Run: headless pygame with SDL's dummy video driver; simulated clock (each Clock.tick advances the game by its frame time, no real sleeping); random seed 0; keys injected as events and as key.get_pressed() state; no mouse input.
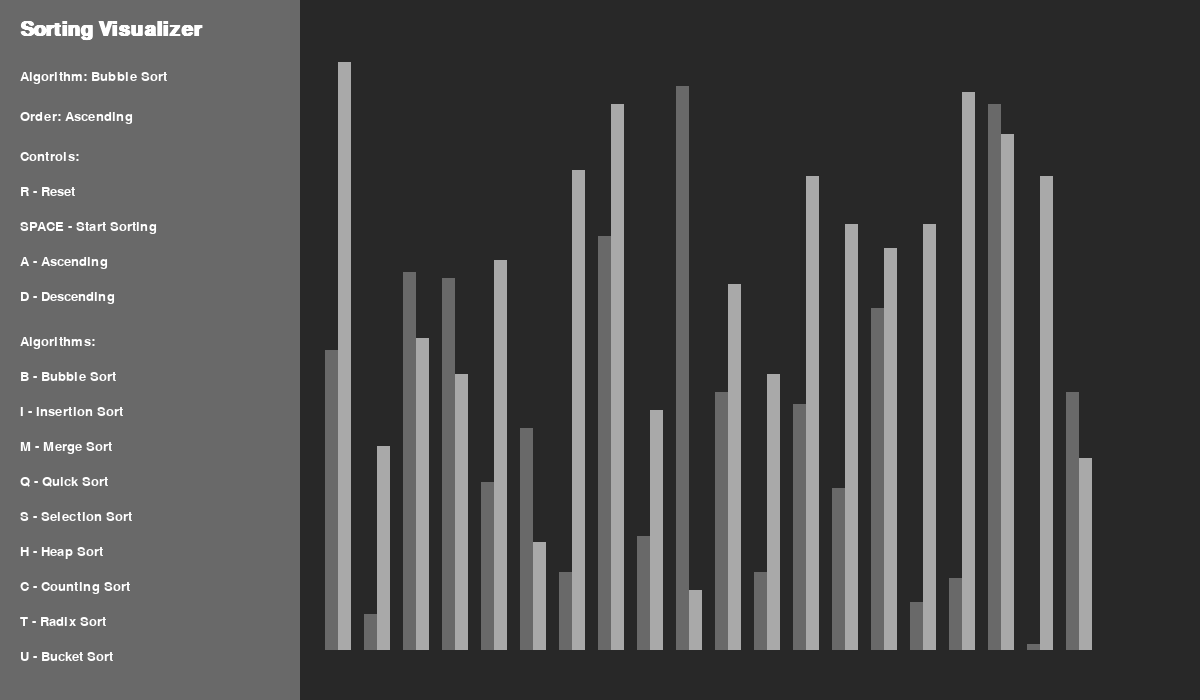
Frame 1 of 4 · flips 1–60 · no input
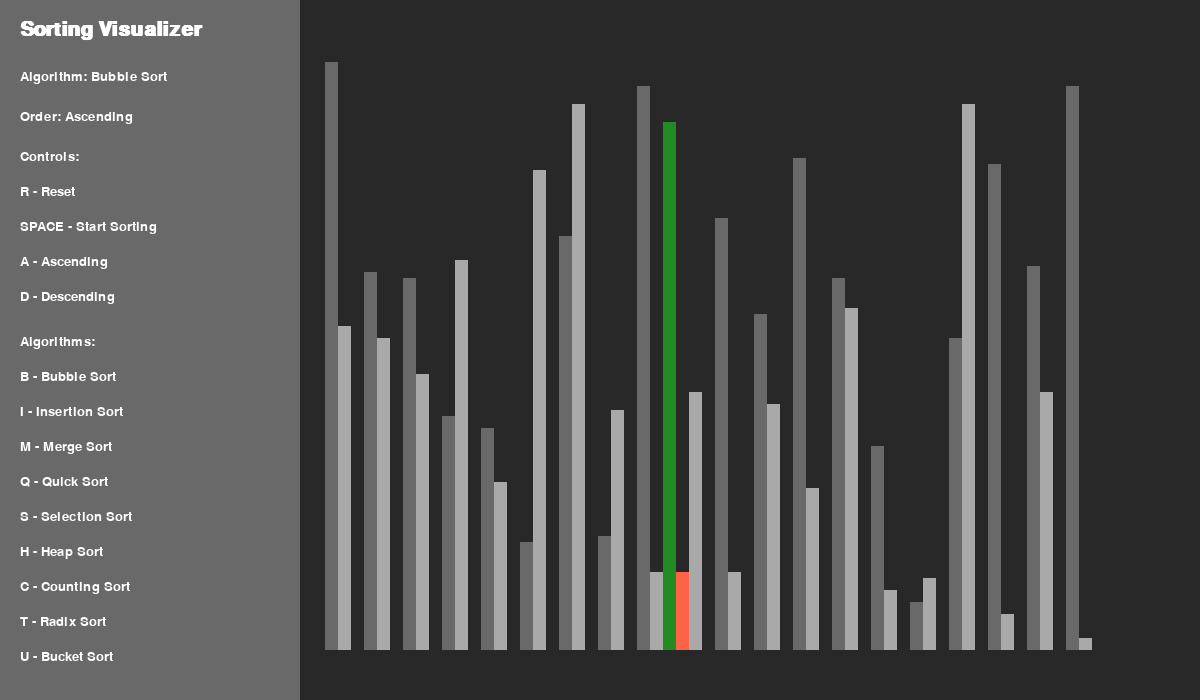
Frame 2 of 4 · flips 61–180 · tapped SPACE, RETURN · held RIGHT (→), D
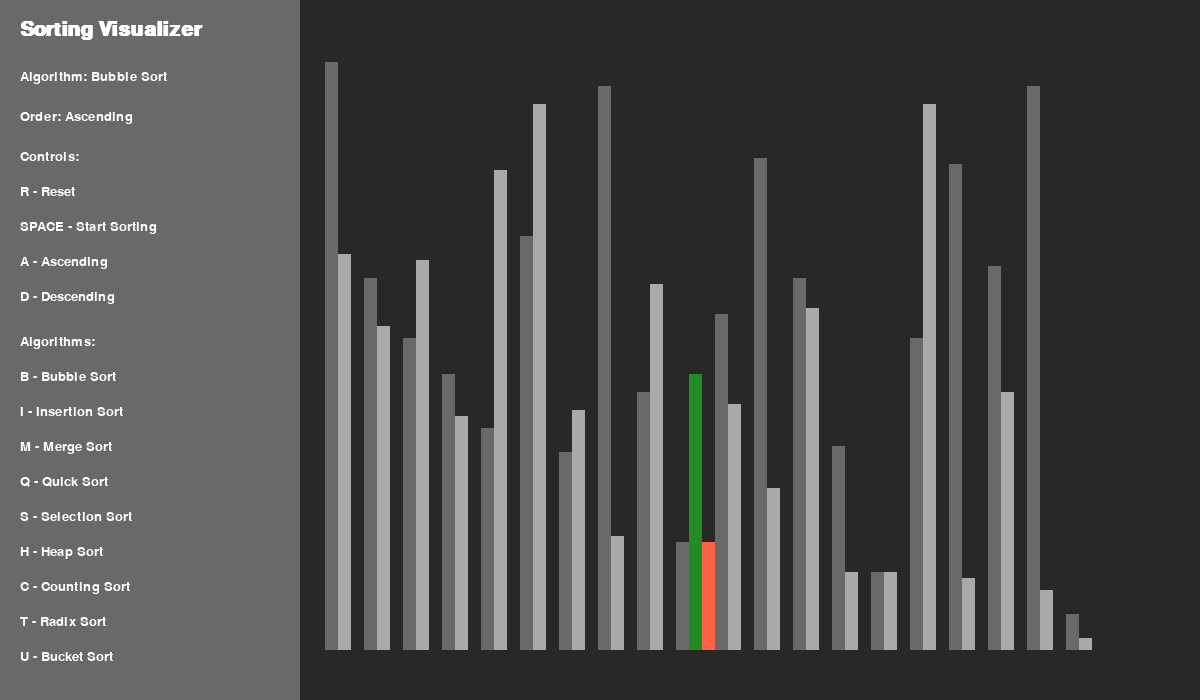
Frame 3 of 4 · flips 181–300 · held DOWN (↓), S
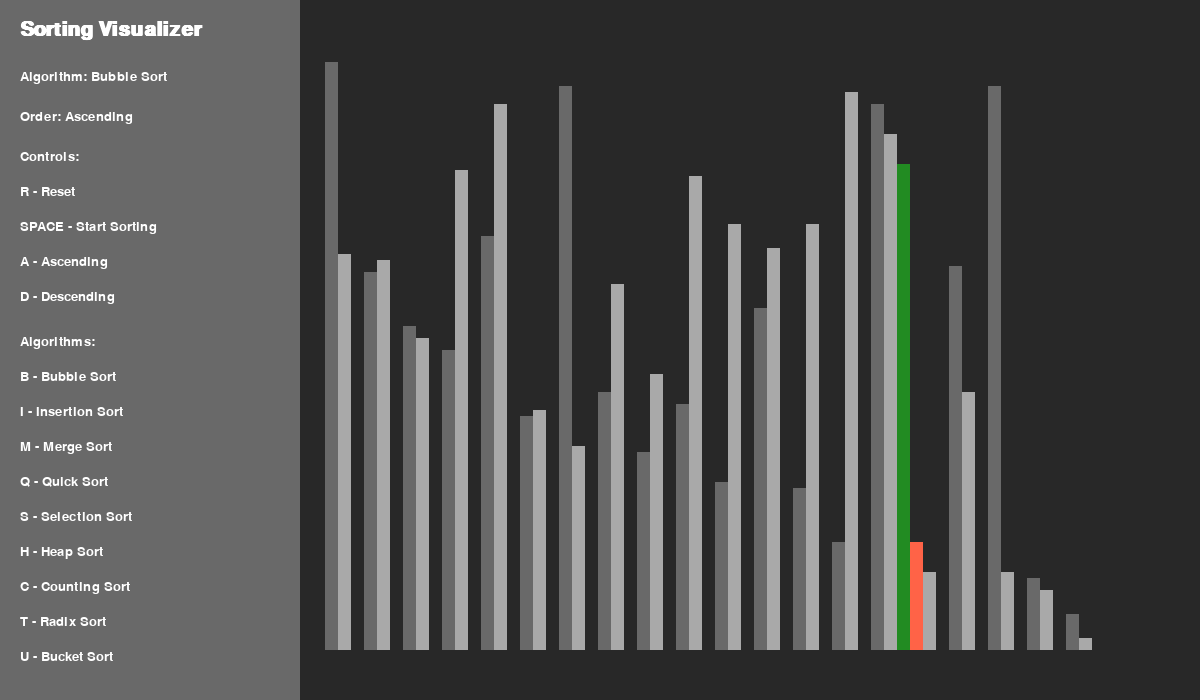
Frame 4 of 4 · flips 301–420 · held LEFT (←), A, UP (↑), W

The pygame program that drew these frames:

#!/usr/bin/env python
# coding: utf-8

# ## Initialize PyGame window

# In[ ]:


import pygame
import random
import math
pygame.init()


# ## Set Window Parameters

# In[ ]:


WINDOW_WIDTH = 1200
WINDOW_HEIGHT = 700
SIDE_PANEL_WIDTH = 300

class WindowInformation:
    # Define Colors
    COLORS = {
        'RED': (255, 99, 71),        # Tomato Red
        'GREEN': (34, 139, 34),      # Forest Green
        'BLUE': (30, 144, 255),      # Dodger Blue
        'WHITE': (255, 255, 255),
        'BLACK': (0, 0, 0),
        'GREY': (105, 105, 105),     # Dim Grey
        'LIGHT_GREY': (169, 169, 169),# Dark Grey
        'DARK_GREY': (40, 40, 40),    # Very Dark Grey for Side Panel
        'YELLOW': (255, 215, 0),      # Gold
        'PURPLE': (138, 43, 226),     # Blue Violet
        'ORANGE': (255, 140, 0),      # Dark Orange
        'CYAN': (0, 255, 255),        # Cyan for additional indicators
    }

    BACKGROUND_COLOR = COLORS['DARK_GREY']
    SIDE_PANEL_COLOR = COLORS['GREY']
    FONT_COLOR = COLORS['WHITE']
    INFO_FONT_SIZE = 20
    TITLE_FONT_SIZE = 30

    HORIZONTAL_PADDING = 50     # Added Missing Attribute
    VERTICAL_PADDING = 50       # Added Missing Attribute

    FONT = pygame.font.SysFont('Arial', INFO_FONT_SIZE)
    TITLE_FONT = pygame.font.SysFont('Arial', TITLE_FONT_SIZE, bold=True)

    # Gradients for bars
    GREYS = [
        COLORS['GREY'],
        COLORS['LIGHT_GREY'],
        COLORS['DARK_GREY']
    ]

    def __init__(self, width, height, lst):
        self.width = width
        self.height = height
        self.window = pygame.display.set_mode((width, height))
        pygame.display.set_caption("Sorting Algorithm Visualizer")
        self.set_list(lst)

    def set_list(self, lst):
        self.lst = lst
        self.min_value = min(lst)
        self.max_value = max(lst)

        # Calculate block dimensions
        self.block_width = round((self.width - SIDE_PANEL_WIDTH - 2 * self.HORIZONTAL_PADDING) / len(lst))
        self.block_height = math.floor((self.height - 2 * self.VERTICAL_PADDING) / (self.max_value - self.min_value + 1))
        self.x_start = SIDE_PANEL_WIDTH + self.HORIZONTAL_PADDING // 2

def show_text(surface, text, font, color, x, y):
    text_render = font.render(text, True, color)
    surface.blit(text_render, (x, y))

def draw(draw_info, algo_name, ascending):
    # Fill background
    draw_info.window.fill(draw_info.BACKGROUND_COLOR)

    # Draw Side Panel
    pygame.draw.rect(draw_info.window, draw_info.SIDE_PANEL_COLOR, (0, 0, SIDE_PANEL_WIDTH, draw_info.height))

    # Titles
    show_text(draw_info.window, "Sorting Visualizer", draw_info.TITLE_FONT, draw_info.FONT_COLOR, 20, 20)
    show_text(draw_info.window, f"Algorithm: {algo_name}", draw_info.FONT, draw_info.FONT_COLOR, 20, 70)
    show_text(draw_info.window, f"Order: {'Ascending' if ascending else 'Descending'}", draw_info.FONT, draw_info.FONT_COLOR, 20, 110)

    # Instructions
    control_instructions = [
        "Controls:",
        "R - Reset",
        "SPACE - Start Sorting",
        "A - Ascending",
        "D - Descending",
    ]

    algo_instructions = [
        "Algorithms:",
        "B - Bubble Sort",
        "I - Insertion Sort",
        "M - Merge Sort",
        "Q - Quick Sort",
        "S - Selection Sort",
        "H - Heap Sort",
        "C - Counting Sort",
        "T - Radix Sort",
        "U - Bucket Sort",
    ]

    # Draw Control Instructions
    y_offset = 150
    for instr in control_instructions:
        show_text(draw_info.window, instr, draw_info.FONT, draw_info.FONT_COLOR, 20, y_offset)
        y_offset += 35  # Increased spacing

    # Draw Algorithm Instructions
    y_offset += 10  # Extra spacing between control and algorithm sections
    for instr in algo_instructions:
        show_text(draw_info.window, instr, draw_info.FONT, draw_info.FONT_COLOR, 20, y_offset)
        y_offset += 35  # Increased spacing

    # Draw the list
    draw_list(draw_info)
    pygame.display.update()

def draw_list(draw_info, color_positions={}, clear_background=False):
    lst = draw_info.lst
    if clear_background:
        pygame.draw.rect(draw_info.window, draw_info.BACKGROUND_COLOR, 
                         (SIDE_PANEL_WIDTH, 0, draw_info.width - SIDE_PANEL_WIDTH, draw_info.height))
    
    for i, val in enumerate(lst):
        x = draw_info.x_start + i * draw_info.block_width
        height = (val - draw_info.min_value + 1) * draw_info.block_height
        y = draw_info.height - height - draw_info.VERTICAL_PADDING

        color = draw_info.GREYS[i % 3]
        
        if i in color_positions:
            color = color_positions[i]
        
        pygame.draw.rect(draw_info.window, color, (x, y, draw_info.block_width, height))
    
    if clear_background:
        pygame.display.update()

def random_list_gen(n, min_value, max_value):
    return [random.randint(min_value, max_value) for _ in range(n)]

# Sorting Algorithms (Generators)

## Define Sorting Algorithms
# In[ ]:


def bubble_sort(draw_info, ascending=True):
    lst = draw_info.lst
    n = len(lst)
    for i in range(n - 1):
        for j in range(n - 1 - i):
            num1 = lst[j]
            num2 = lst[j + 1]
            if (num1 > num2 and ascending) or (num1 < num2 and not ascending):
                lst[j], lst[j + 1] = lst[j + 1], lst[j]
                draw_list(draw_info, {j: draw_info.COLORS['GREEN'], j + 1: draw_info.COLORS['RED']}, True)
                yield True
    return lst

def insertion_sort(draw_info, ascending=True):
    lst = draw_info.lst
    for i in range(1, len(lst)):
        current_val = lst[i]
        pos = i
        while pos > 0 and ((lst[pos - 1] > current_val and ascending) or (lst[pos - 1] < current_val and not ascending)):
            lst[pos] = lst[pos - 1]
            pos -= 1
            lst[pos] = current_val
            draw_list(draw_info, {pos: draw_info.COLORS['GREEN'], pos + 1: draw_info.COLORS['RED']}, True)
            yield True
    return lst

def merge_sort(draw_info, ascending=True, first=0, last=None):
    lst = draw_info.lst
    if last is None:
        last = len(lst)
    if last - first > 1:
        mid = (first + last) // 2
        yield from merge_sort(draw_info, ascending, first, mid)
        yield from merge_sort(draw_info, ascending, mid, last)
        left = lst[first:mid]
        right = lst[mid:last]
        i = j = 0
        for k in range(first, last):
            color_positions = {}
            if i < len(left):
                color_positions[first + i] = draw_info.COLORS['GREEN']
            if j < len(right):
                color_positions[mid + j] = draw_info.COLORS['RED']
            if i < len(left) and (j >= len(right) or (left[i] < right[j] and ascending) or (left[i] > right[j] and not ascending)):
                lst[k] = left[i]
                i += 1
            else:
                lst[k] = right[j]
                j += 1
            draw_list(draw_info, color_positions, clear_background=True)
            yield True
    return lst

def quick_sort(draw_info, ascending=True, first=0, last=None):
    lst = draw_info.lst
    if last is None:
        last = len(lst) - 1
    if first >= last:
        return lst
    pivot = lst[first]
    left = first + 1
    right = last
    while left <= right:
        if (lst[left] > pivot and ascending) or (lst[left] < pivot and not ascending):
            if (lst[right] < pivot and ascending) or (lst[right] > pivot and not ascending):
                lst[left], lst[right] = lst[right], lst[left]
                draw_list(draw_info, {left: draw_info.COLORS['GREEN'], right: draw_info.COLORS['RED']}, True)
                yield True
        if (lst[left] <= pivot and ascending) or (lst[left] >= pivot and not ascending):
            left += 1
        if (lst[right] >= pivot and ascending) or (lst[right] <= pivot and not ascending):
            right -= 1
    lst[first], lst[right] = lst[right], lst[first]
    draw_list(draw_info, {first: draw_info.COLORS['ORANGE'], right: draw_info.COLORS['PURPLE']}, True)
    yield True
    yield from quick_sort(draw_info, ascending, first, right - 1)
    yield from quick_sort(draw_info, ascending, right + 1, last)
    return lst

def selection_sort(draw_info, ascending=True):
    lst = draw_info.lst
    n = len(lst)
    for i in range(n - 1):
        min_idx = i
        for j in range(i + 1, n):
            if (lst[j] < lst[min_idx] and ascending) or (lst[j] > lst[min_idx] and not ascending):
                min_idx = j
            draw_list(draw_info, {i: draw_info.COLORS['GREEN'], j: draw_info.COLORS['RED'], min_idx: draw_info.COLORS['BLUE']}, True)
            yield True
        lst[i], lst[min_idx] = lst[min_idx], lst[i]
        draw_list(draw_info, {i: draw_info.COLORS['GREEN'], min_idx: draw_info.COLORS['RED']}, True)
        yield True
    return lst

def heapify(draw_info, n, i, ascending=True):
    lst = draw_info.lst
    largest = i
    l = 2 * i + 1
    r = 2 * i + 2
    if l < n and ((lst[l] > lst[largest] and ascending) or (lst[l] < lst[largest] and not ascending)):
        largest = l
    if r < n and ((lst[r] > lst[largest] and ascending) or (lst[r] < lst[largest] and not ascending)):
        largest = r
    if largest != i:
        lst[i], lst[largest] = lst[largest], lst[i]
        draw_list(draw_info, {i: draw_info.COLORS['GREEN'], largest: draw_info.COLORS['RED']}, True)
        yield True
        yield from heapify(draw_info, n, largest, ascending)

def heap_sort(draw_info, ascending=True):
    lst = draw_info.lst
    n = len(lst)
    for i in range(n // 2 - 1, -1, -1):
        yield from heapify(draw_info, n, i, ascending)
    for i in range(n - 1, 0, -1):
        lst[0], lst[i] = lst[i], lst[0]
        draw_list(draw_info, {0: draw_info.COLORS['GREEN'], i: draw_info.COLORS['RED']}, True)
        yield True
        yield from heapify(draw_info, i, 0, ascending)
    return lst

def counting_sort(draw_info, ascending=True):
    lst = draw_info.lst
    max_val = max(lst)
    min_val = min(lst)
    range_of_elements = max_val - min_val + 1
    count = [0] * range_of_elements

    # Count each element
    for i in range(len(lst)):
        count[lst[i] - min_val] += 1
        draw_list(draw_info, {i: draw_info.COLORS['RED']}, True)
        yield True

    # Cumulative count
    for i in range(1, len(count)):
        count[i] += count[i - 1]
        draw_list(draw_info, {i: draw_info.COLORS['YELLOW']}, True)
        yield True

    output = [0] * len(lst)

    # Build the output list
    for i in range(len(lst) -1, -1, -1):
        current = lst[i]
        count[current - min_val] -= 1
        output[count[current - min_val]] = current
        draw_list(draw_info, {i: draw_info.COLORS['PURPLE'], count[current - min_val]: draw_info.COLORS['GREEN']}, True)
        yield True

    # Copy the output to lst
    for i in range(len(lst)):
        lst[i] = output[i]
        draw_list(draw_info, {i: draw_info.COLORS['CYAN']}, True)
        yield True

    return lst

def radix_sort(draw_info, ascending=True):
    lst = draw_info.lst
    max_val = max(lst)
    exp = 1  # Exponent to extract each digit

    while max_val // exp > 0:
        count = [0] * 10

        # Store count of occurrences in count[]
        for i in range(len(lst)):
            index = (lst[i] // exp) % 10
            count[index] += 1
            draw_list(draw_info, {i: draw_info.COLORS['RED']}, True)
            yield True

        # Change count[i] so that count[i] contains actual position of this digit in output[]
        for i in range(1, 10):
            count[i] += count[i - 1]
            draw_list(draw_info, {i: draw_info.COLORS['YELLOW']}, True)
            yield True

        # Build the output array
        output = [0] * len(lst)
        for i in range(len(lst) -1, -1, -1):
            index = (lst[i] // exp) % 10
            count[index] -= 1
            output[count[index]] = lst[i]
            draw_list(draw_info, {i: draw_info.COLORS['PURPLE'], count[index]: draw_info.COLORS['GREEN']}, True)
            yield True

        # Copy the output array to lst, so that lst now contains sorted numbers according to current digit
        for i in range(len(lst)):
            lst[i] = output[i]
            draw_list(draw_info, {i: draw_info.COLORS['CYAN']}, True)
            yield True

        exp *= 10

    return lst

def bucket_sort(draw_info, ascending=True):
    lst = draw_info.lst
    num_buckets = 10
    max_val = max(lst)
    min_val = min(lst)
    range_of_elements = (max_val - min_val) / num_buckets if num_buckets else 1

    # Create empty buckets
    buckets = [[] for _ in range(num_buckets)]

    # Put array elements in different buckets
    for i in range(len(lst)):
        if range_of_elements == 0:
            bucket_index = 0
        else:
            bucket_index = int((lst[i] - min_val) / range_of_elements)
            if bucket_index == num_buckets:
                bucket_index -= 1
        buckets[bucket_index].append(lst[i])
        draw_list(draw_info, {i: draw_info.COLORS['RED']}, True)
        yield True

    # Sort individual buckets using built-in sorted for simplicity
    for i in range(num_buckets):
        if ascending:
            buckets[i] = sorted(buckets[i])
        else:
            buckets[i] = sorted(buckets[i], reverse=True)
        draw_list(draw_info, {i: draw_info.COLORS['YELLOW']}, True)
        yield True

    # Concatenate all buckets into lst
    index = 0
    for i in range(num_buckets):
        for num in buckets[i]:
            lst[index] = num
            draw_list(draw_info, {index: draw_info.COLORS['GREEN']}, True)
            yield True
            index += 1

    return lst



# In[ ]:


## Run the main loop


# In[ ]:


def main():
    n = 60
    min_value = 1
    max_value = 100

    lst = random_list_gen(n, min_value, max_value)
    info = WindowInformation(WINDOW_WIDTH, WINDOW_HEIGHT, lst)

    sorting = False
    ascending = True
    
    running = True
    clock = pygame.time.Clock()

    algo = bubble_sort
    algo_name = "Bubble Sort"
    algo_gen = None

    while running:
        clock.tick(60)
    
        if sorting:
            try:
                next(algo_gen)
            except StopIteration:
                sorting = False
        else:
            draw(info, algo_name, ascending)

        for event in pygame.event.get():
            if event.type == pygame.QUIT:
                running = False
            if event.type != pygame.KEYDOWN:
                continue
            if event.key == pygame.K_r:
                lst = random_list_gen(n, min_value, max_value)
                info.set_list(lst)
                sorting = False
            elif not sorting and event.key == pygame.K_SPACE:
                sorting = True
                algo_gen = algo(info, ascending)
            elif not sorting and event.key == pygame.K_a:
                ascending = True
            elif not sorting and event.key == pygame.K_d:
                ascending = False
            elif not sorting and event.key == pygame.K_i:
                algo = insertion_sort
                algo_name = "Insertion Sort"
            elif not sorting and event.key == pygame.K_b:
                algo = bubble_sort
                algo_name = "Bubble Sort"
            elif not sorting and event.key == pygame.K_m:
                algo = merge_sort
                algo_name = "Merge Sort"
            elif not sorting and event.key == pygame.K_q:
                algo = quick_sort
                algo_name = "Quick Sort"
            elif not sorting and event.key == pygame.K_s:
                algo = selection_sort
                algo_name = "Selection Sort"
            elif not sorting and event.key == pygame.K_h:
                algo = heap_sort
                algo_name = "Heap Sort"
            elif not sorting and event.key == pygame.K_c:
                algo = counting_sort
                algo_name = "Counting Sort"
            elif not sorting and event.key == pygame.K_t:
                algo = radix_sort
                algo_name = "Radix Sort"
            elif not sorting and event.key == pygame.K_u:
                algo = bucket_sort
                algo_name = "Bucket Sort"
                
    pygame.quit()

if __name__ == "__main__":
    main()
